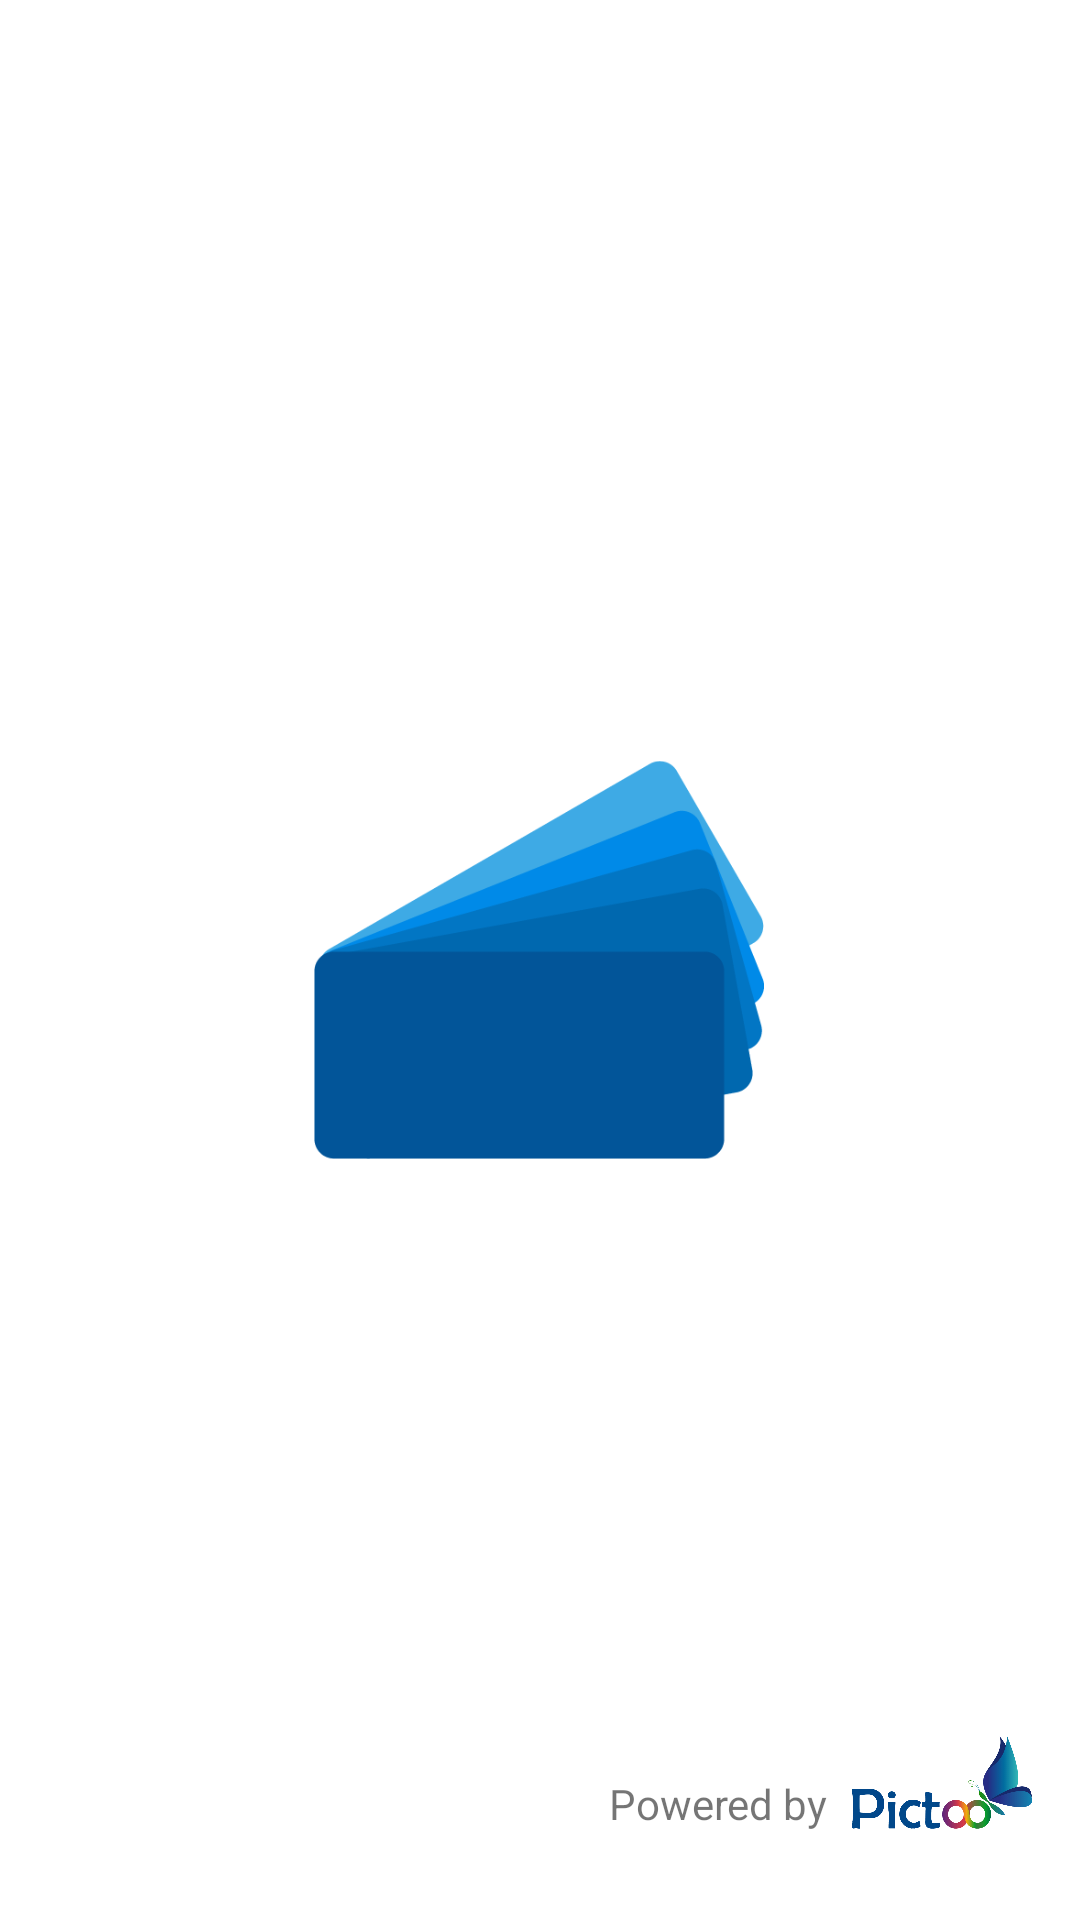

Write the Android layout XML for this screen, with the resource values it uses.
<!-- AndroidManifest.xml: application theme Theme.AppCompat.Light.NoActionBar.FullScreen -->
<!-- res/layout/activity_splash.xml -->
<?xml version="1.0" encoding="utf-8"?>
<androidx.constraintlayout.widget.ConstraintLayout xmlns:android="http://schemas.android.com/apk/res/android"
    xmlns:app="http://schemas.android.com/apk/res-auto"
    xmlns:tools="http://schemas.android.com/tools"
    android:layout_width="match_parent"
    android:layout_height="match_parent"
    android:background="@color/colorWhithe"
    tools:context=".controller.Splash">

    <ImageView
        android:id="@+id/ivLogoSplash"
        android:layout_width="60dp"
        android:layout_height="60dp"
        android:layout_marginEnd="16dp"
        android:layout_marginRight="16dp"
        android:layout_marginBottom="16dp"
        android:src="@drawable/logo"
        app:layout_constraintBottom_toBottomOf="parent"
        app:layout_constraintEnd_toEndOf="parent" />

    <ImageView
        android:id="@+id/imageView2"
        android:layout_width="150dp"
        android:layout_height="150dp"
        app:layout_constraintBottom_toBottomOf="parent"
        app:layout_constraintEnd_toEndOf="parent"
        app:layout_constraintHorizontal_bias="0.499"
        app:layout_constraintStart_toStartOf="parent"
        app:layout_constraintTop_toTopOf="parent"
        app:srcCompat="@drawable/logo_app" />

    <TextView
        android:id="@+id/textView6"
        android:layout_width="wrap_content"
        android:layout_height="wrap_content"
        android:layout_marginTop="14dp"
        android:layout_marginEnd="8dp"
        android:layout_marginRight="8dp"
        android:text="@string/powerby"
        app:layout_constraintBottom_toBottomOf="@+id/ivLogoSplash"
        app:layout_constraintEnd_toStartOf="@+id/ivLogoSplash"
        app:layout_constraintTop_toTopOf="@+id/ivLogoSplash" />

</androidx.constraintlayout.widget.ConstraintLayout>
<!-- resources referenced by this layout -->
<resources>
  <color name="colorWhithe">#FFFFFF</color>
  <!-- drawable logo: png bitmap (drawable, 110307 bytes) -->
  <!-- drawable logo_app: png bitmap (drawable, 10290 bytes) -->
  <string name="powerby">Powered by</string>
  <style name="Theme.AppCompat.Light.NoActionBar.FullScreen" parent="@style/Theme.AppCompat.Light.NoActionBar">
          <item name="android:windowNoTitle">true</item>
          <item name="android:windowActionBar">false</item>
          <item name="android:windowFullscreen">true</item>
          <item name="android:windowContentOverlay">@null</item>
      </style>
</resources>
